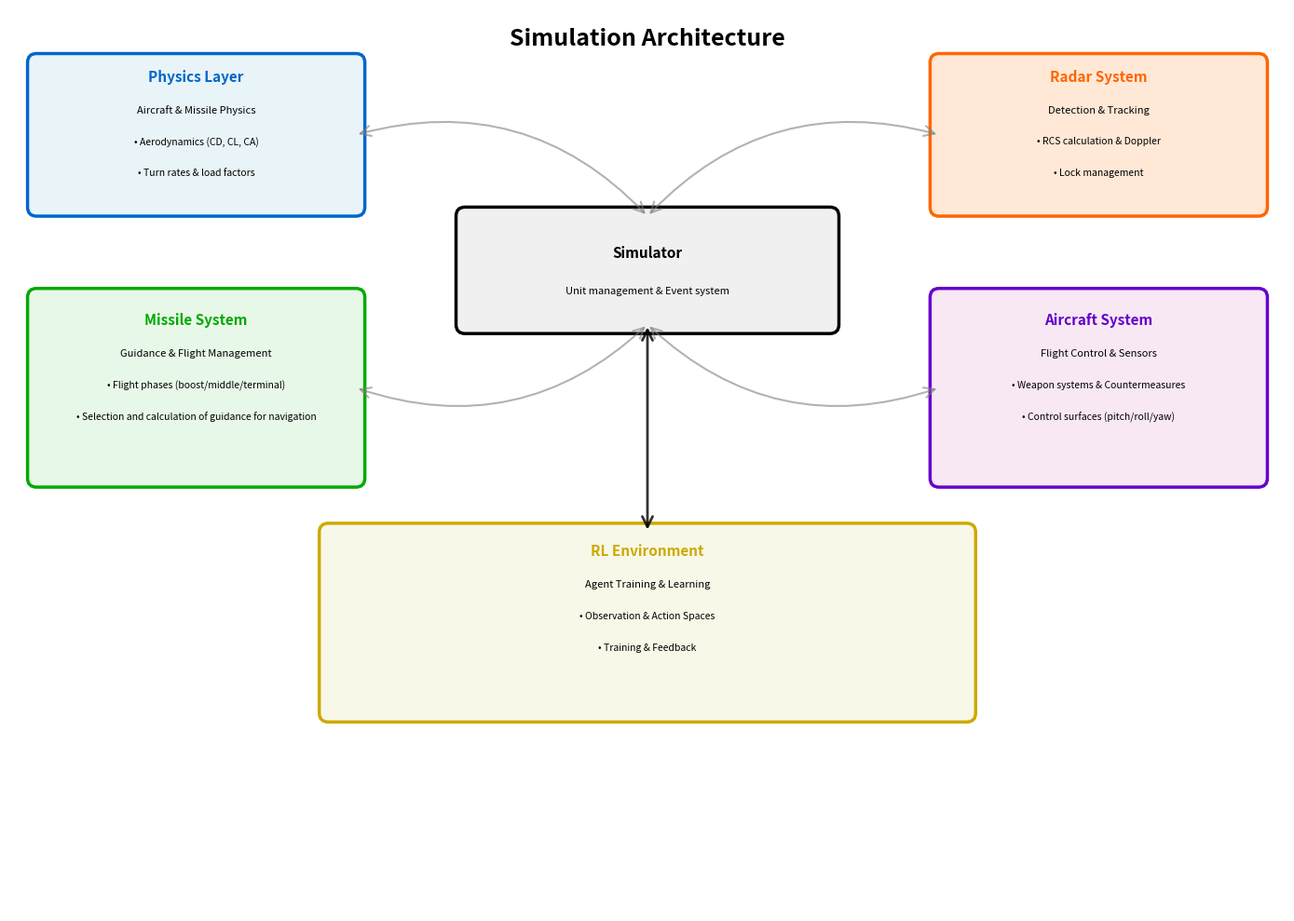

The script that saved this image: (Note: this script raises an exception after producing the figure.)
"""
Architecture diagram showing component relationships and data flow in the air-to-air RL simulation.
Visualizes how Physics, Radar, Missiles, Aircraft, and RL Environment work together.
"""

from __future__ import annotations

import os

import matplotlib.pyplot as plt
from matplotlib.patches import FancyArrowPatch, FancyBboxPatch


def create_architecture_diagram() -> plt.Figure:
    """
    Create a comprehensive architecture diagram showing component interactions.

    Returns:
        plt.Figure: The matplotlib figure object.
    """
    fig = plt.figure(figsize=(14, 10))

    ax = fig.add_subplot(111)
    ax.set_xlim(0, 14)
    ax.set_ylim(0, 10)
    ax.axis("off")

    ax.text(7, 9.6, "Simulation Architecture", fontsize=18, fontweight="bold", ha="center")

    colors = {
        "physics": "#E8F4F8",
        "radar": "#FFE8D6",
        "missiles": "#E8F8E8",
        "aircraft": "#F8E8F4",
        "environment": "#F8F8E8",
        "simulator": "#F0F0F0",
    }

    boxes = {
        "physics": {"x": 0.3, "y": 7.8, "w": 3.5, "h": 1.6},
        "radar": {"x": 10.2, "y": 7.8, "w": 3.5, "h": 1.6},
        "simulator": {"x": 5, "y": 6.5, "w": 4, "h": 1.2},
        "missiles": {"x": 0.3, "y": 4.8, "w": 3.5, "h": 2.0},
        "aircraft": {"x": 10.2, "y": 4.8, "w": 3.5, "h": 2.0},
        "environment": {"x": 3.5, "y": 2.2, "w": 7, "h": 2.0},
    }

    sim_box = FancyBboxPatch(
        (boxes["simulator"]["x"], boxes["simulator"]["y"]),
        boxes["simulator"]["w"],
        boxes["simulator"]["h"],
        boxstyle="round,pad=0.1",
        edgecolor="black",
        facecolor=colors["simulator"],
        linewidth=2.5,
    )
    ax.add_patch(sim_box)
    ax.text(7, 7.25, "Simulator", fontsize=11, fontweight="bold", ha="center")
    ax.text(7, 6.85, "Unit management & Event system", fontsize=8, ha="center", style="italic")

    physics_box = FancyBboxPatch(
        (boxes["physics"]["x"], boxes["physics"]["y"]),
        boxes["physics"]["w"],
        boxes["physics"]["h"],
        boxstyle="round,pad=0.1",
        edgecolor="#0066CC",
        facecolor=colors["physics"],
        linewidth=2.5,
    )
    ax.add_patch(physics_box)
    ax.text(
        2.05, 9.2, "Physics Layer", fontsize=11, fontweight="bold", ha="center", color="#0066CC"
    )
    ax.text(2.05, 8.85, "Aircraft & Missile Physics", fontsize=8, ha="center", style="italic")
    ax.text(2.05, 8.5, "• Aerodynamics (CD, CL, CA)", fontsize=7.5, ha="center")
    ax.text(2.05, 8.15, "• Turn rates & load factors", fontsize=7.5, ha="center")

    radar_box = FancyBboxPatch(
        (boxes["radar"]["x"], boxes["radar"]["y"]),
        boxes["radar"]["w"],
        boxes["radar"]["h"],
        boxstyle="round,pad=0.1",
        edgecolor="#FF6600",
        facecolor=colors["radar"],
        linewidth=2.5,
    )
    ax.add_patch(radar_box)
    ax.text(
        11.95, 9.2, "Radar System", fontsize=11, fontweight="bold", ha="center", color="#FF6600"
    )
    ax.text(11.95, 8.85, "Detection & Tracking", fontsize=8, ha="center", style="italic")
    ax.text(11.95, 8.5, "• RCS calculation & Doppler", fontsize=7.5, ha="center")
    ax.text(11.95, 8.15, "• Lock management", fontsize=7.5, ha="center")

    missile_box = FancyBboxPatch(
        (boxes["missiles"]["x"], boxes["missiles"]["y"]),
        boxes["missiles"]["w"],
        boxes["missiles"]["h"],
        boxstyle="round,pad=0.1",
        edgecolor="#00AA00",
        facecolor=colors["missiles"],
        linewidth=2.5,
    )
    ax.add_patch(missile_box)
    ax.text(
        2.05, 6.5, "Missile System", fontsize=11, fontweight="bold", ha="center", color="#00AA00"
    )
    ax.text(2.05, 6.15, "Guidance & Flight Management", fontsize=8, ha="center", style="italic")
    ax.text(2.05, 5.8, "• Flight phases (boost/middle/terminal)", fontsize=7.5, ha="center")
    ax.text(
        2.05,
        5.45,
        "• Selection and calculation of guidance for navigation",
        fontsize=7.5,
        ha="center",
    )

    aircraft_box = FancyBboxPatch(
        (boxes["aircraft"]["x"], boxes["aircraft"]["y"]),
        boxes["aircraft"]["w"],
        boxes["aircraft"]["h"],
        boxstyle="round,pad=0.1",
        edgecolor="#6600CC",
        facecolor=colors["aircraft"],
        linewidth=2.5,
    )
    ax.add_patch(aircraft_box)
    ax.text(
        11.95, 6.5, "Aircraft System", fontsize=11, fontweight="bold", ha="center", color="#6600CC"
    )
    ax.text(11.95, 6.15, "Flight Control & Sensors", fontsize=8, ha="center", style="italic")
    ax.text(11.95, 5.8, "• Weapon systems & Countermeasures", fontsize=7.5, ha="center")
    ax.text(11.95, 5.45, "• Control surfaces (pitch/roll/yaw)", fontsize=7.5, ha="center")

    env_box = FancyBboxPatch(
        (boxes["environment"]["x"], boxes["environment"]["y"]),
        boxes["environment"]["w"],
        boxes["environment"]["h"],
        boxstyle="round,pad=0.1",
        edgecolor="#CCAA00",
        facecolor=colors["environment"],
        linewidth=2.5,
    )
    ax.add_patch(env_box)
    ax.text(7, 3.95, "RL Environment", fontsize=11, fontweight="bold", ha="center", color="#CCAA00")
    ax.text(7, 3.6, "Agent Training & Learning", fontsize=8, ha="center", style="italic")
    ax.text(7, 3.25, "• Observation & Action Spaces", fontsize=7.5, ha="center")
    ax.text(7, 2.9, "• Training & Feedback", fontsize=7.5, ha="center")

    def get_box_edge(box_name, direction):
        """Get edge point of box in direction: 'top', 'bottom', 'left', 'right'"""
        b = boxes[box_name]
        cx = b["x"] + b["w"] / 2  # center x
        cy = b["y"] + b["h"] / 2  # center y

        if direction == "top":
            return (cx, b["y"] + b["h"])
        elif direction == "bottom":
            return (cx, b["y"])
        elif direction == "left":
            return (b["x"], cy)
        elif direction == "right":
            return (b["x"] + b["w"], cy)
        elif direction == "top_right":
            return (b["x"] + b["w"], b["y"] + b["h"])
        elif direction == "top_left":
            return (b["x"], b["y"] + b["h"])
        elif direction == "bottom_right":
            return (b["x"] + b["w"], b["y"])
        elif direction == "bottom_left":
            return (b["x"], b["y"])

    ax.add_patch(
        FancyArrowPatch(
            get_box_edge("physics", "right"),
            get_box_edge("simulator", "top"),
            arrowstyle="<->",
            mutation_scale=20,
            linewidth=1.5,
            color="grey",
            alpha=0.6,
            connectionstyle="arc3,rad=-0.3",
        )
    )

    ax.add_patch(
        FancyArrowPatch(
            get_box_edge("radar", "left"),
            get_box_edge("simulator", "top"),
            arrowstyle="<->",
            mutation_scale=20,
            linewidth=1.5,
            color="grey",
            alpha=0.6,
            connectionstyle="arc3,rad=0.3",
        )
    )

    ax.add_patch(
        FancyArrowPatch(
            get_box_edge("missiles", "right"),
            get_box_edge("simulator", "bottom"),
            arrowstyle="<->",
            mutation_scale=20,
            linewidth=1.5,
            color="grey",
            alpha=0.6,
            connectionstyle="arc3,rad=0.3",
        )
    )

    ax.add_patch(
        FancyArrowPatch(
            get_box_edge("aircraft", "left"),
            get_box_edge("simulator", "bottom"),
            arrowstyle="<->",
            mutation_scale=20,
            linewidth=1.5,
            color="grey",
            alpha=0.6,
            connectionstyle="arc3,rad=-0.3",
        )
    )

    ax.add_patch(
        FancyArrowPatch(
            get_box_edge("simulator", "bottom"),
            get_box_edge("environment", "top"),
            arrowstyle="<->",
            mutation_scale=20,
            linewidth=2,
            color="black",
            alpha=0.8,
            connectionstyle="arc3,rad=0",
        )
    )

    plt.tight_layout()
    return fig


if __name__ == "__main__":
    fig = create_architecture_diagram()

    graphics_dir = os.path.join(os.path.dirname(__file__), "..", "..", "graphics")
    os.makedirs(graphics_dir, exist_ok=True)

    save_path = os.path.join(graphics_dir, "architecture_diagram.png")
    plt.savefig(save_path, dpi=150, bbox_inches="tight", facecolor="white")
    print(f"Saved to {save_path}")

    plt.show()
